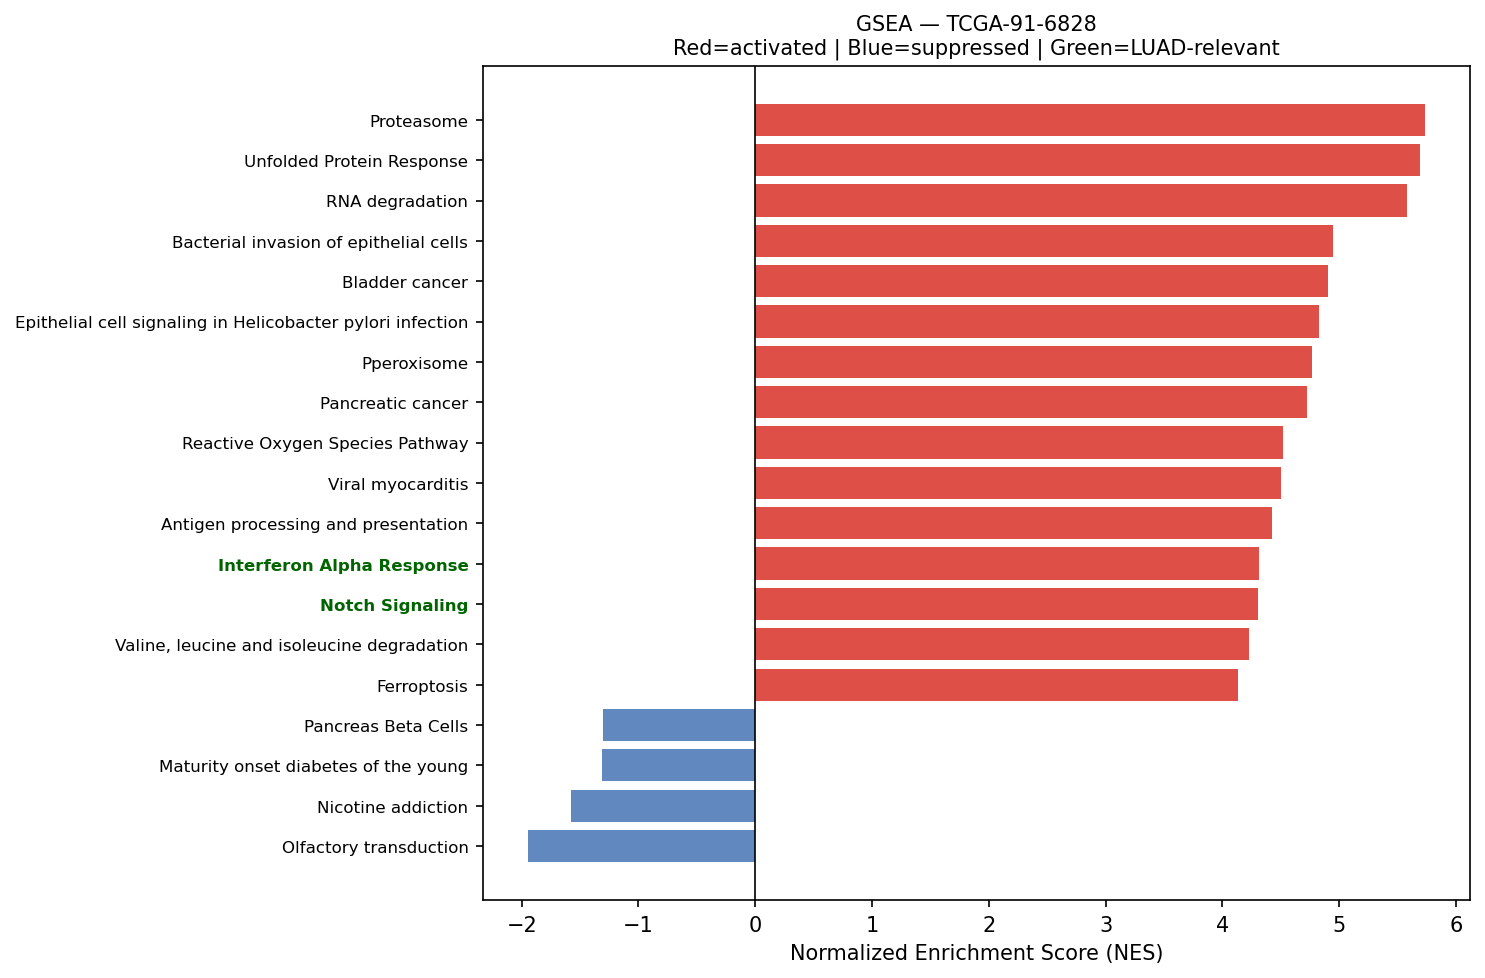

Values plotted in this chart, from the file beside it:
Name	Term	ES	NES	NOM p-val	FDR q-val	FWER p-val	Tag %	Gene %	Lead_genes	gene_set_db	luad_relevant
prerank	Proteasome	0.765	5.738	0.0	0.0	0.0	37/46	13.32%	PSME1;PSMA7;PSMB4;PSMB3;PSMB7;PSMD2;PSMB…	KEGG_2021_Human	False
prerank	Unfolded Protein Response	0.7597	5.693	0.0	0.0	0.0	102/112	20.45%	CALR;EEF2;HSP90B1;HSPA5;XBP1;YWHAZ;RPS14…	MSigDB_Hallmark_2020	False
prerank	RNA degradation	0.6484	5.58	0.0	0.0	0.0	62/76	20.47%	PABPC1;ENO1;BTG2;HSPD1;BTG1;TOB1;HSPA9;X…	KEGG_2021_Human	False
prerank	Bacterial invasion of epithelial cells	0.6528	4.948	0.0	0.0	0.0	54/77	17.51%	ACTG1;ACTB;RHOA;FN1;ACTR2;RAC1;CDH1;CTNN…	KEGG_2021_Human	False
prerank	Bladder cancer	0.7527	4.901	0.0	0.0	0.0	31/41	14.28%	CDH1;CDKN1A;THBS1;MMP2;CCND1;TYMP;MAPK1;…	KEGG_2021_Human	False
prerank	Epithelial cell signaling in Helicobacte…	0.6398	4.824	0.0	0.0	0.0	58/70	27.88%	JUN;NFKBIA;RAC1;ATP6V0E1;F11R;CXCL2;ATP6…	KEGG_2021_Human	False
prerank	Pperoxisome	0.6661	4.77	0.0	0.0	0.0	77/103	22.99%	PABPC1;PRDX5;CNBP;DHCR24;PRDX1;CEL;YWHAH…	MSigDB_Hallmark_2020	False
prerank	Pancreatic cancer	0.6755	4.72	0.0	0.0	0.0	64/76	24.73%	RAC1;STAT1;TGFBR2;CDKN1A;GADD45G;STAT3;G…	KEGG_2021_Human	False
prerank	Reactive Oxygen Species Pathway	0.6947	4.52	0.0	0.0	0.0	41/48	22.47%	FTL;TXN;JUNB;NQO1;GPX4;PRDX6;PRDX1;PDLIM…	MSigDB_Hallmark_2020	False
prerank	Viral myocarditis	0.7122	4.502	0.0	0.0	0.0	44/57	19.59%	HLA-DRA;ACTG1;ACTB;HLA-C;HLA-B;HLA-DRB1;…	KEGG_2021_Human	False
prerank	Antigen processing and presentation	0.7183	4.427	0.0	0.0	0.0	39/70	6.94%	HLA-DRA;CD74;HLA-C;HLA-B;HSP90AB1;HLA-DR…	KEGG_2021_Human	False
prerank	Interferon Alpha Response	0.7378	4.315	0.0	0.0	0.0	87/97	22.18%	CD74;HLA-C;B2M;TXNIP;LGALS3BP;IFITM3;PSM…	MSigDB_Hallmark_2020	True
prerank	Notch Signaling	0.703	4.303	0.0	0.0	0.0	30/32	28.14%	APH1A;CCND1;HES1;LFNG;FBXW11;NOTCH3;CUL1…	MSigDB_Hallmark_2020	True
prerank	Valine, leucine and isoleucine degradati…	0.7157	4.226	0.0	0.0	0.0	44/48	25.13%	ECHS1;HADHA;HSD17B10;HADHB;ALDH9A1;MCCC2…	KEGG_2021_Human	False
prerank	Ferroptosis	0.6812	4.131	0.0	0.0	0.0	31/41	17.88%	FTL;SAT1;CP;GPX4;CYBB;NCOA4;FTH1;SLC40A1…	KEGG_2021_Human	False
prerank	TGF-beta signaling pathway	0.5675	4.113	0.0	0.0	0.0	64/94	23.68%	ID1;RHOA;ID2;TGFBR2;THBS1;ACVR1B;TGIF2;N…	KEGG_2021_Human	True
prerank	Legionellosis	0.6828	4.1	0.0	0.0	0.0	42/57	18.92%	EEF1A1;HSPA8;ARF1;NFKBIA;CD14;C3;HSPD1;R…	KEGG_2021_Human	False
prerank	Thyroid cancer	0.7358	4.089	0.0	0.0	0.0	28/37	16.07%	CDH1;CTNNB1;NCOA4;CDKN1A;GADD45G;GADD45B…	KEGG_2021_Human	False
prerank	T cell receptor signaling pathway	0.5615	4.025	0.0	0.0	0.0	84/104	28.65%	FOS;RHOA;JUN;NFKBIA;CD4;GRB2;MAPK13;MAPK…	KEGG_2021_Human	False
prerank	Glioma	0.5941	3.899	0.0	0.0	0.0	55/75	22.36%	CALM2;CDKN1A;GADD45G;CALM1;GADD45B;GRB2;…	KEGG_2021_Human	False
prerank	Protein export	0.8335	3.858	0.0	0.0	0.0	18/23	7.03%	HSPA5;SEC61A1;SEC11C;SRP9;SEC61B;SRPRA;S…	KEGG_2021_Human	False
prerank	Cholesterol Homeostasis	0.7111	3.836	0.0	0.0	0.0	63/74	22.33%	ACTG1;S100A11;SCD;LGMN;MAL2;ERRFI1;ANXA5…	MSigDB_Hallmark_2020	False
prerank	RNA polymerase	0.7004	3.833	0.0	0.0	0.0	27/31	25.73%	POLR2A;POLR2K;POLR2L;POLR2C;POLR2B;POLR2…	KEGG_2021_Human	True
prerank	Wnt-beta Catenin Signaling	0.5851	3.804	0.0	0.0	0.0	34/42	31.36%	CTNNB1;NCSTN;NCOR2;MYC;CUL1;RBPJ;KAT2A;T…	MSigDB_Hallmark_2020	True
prerank	VEGF signaling pathway	0.5745	3.77	0.0	0.0	0.0	48/59	25.46%	HSPB1;RAC1;MAPKAPK2;MAPK13;MAPK1;PTK2;RA…	KEGG_2021_Human	False
prerank	Allograft rejection	0.7113	3.767	0.0	0.0	0.0	20/35	12.78%	HLA-DRA;HLA-C;HLA-B;HLA-DRB1;HLA-A;HLA-E…	KEGG_2021_Human	False
prerank	Vibrio cholerae infection	0.6578	3.757	0.0	0.0	0.0	35/50	17.98%	ACTG1;ACTB;GNAS;ARF1;PDIA4;SEC61A1;ATP6V…	KEGG_2021_Human	False
prerank	Inflammatory bowel disease	0.5452	3.755	0.0	0.0	0.0	47/63	30.96%	HLA-DRA;HLA-DRB1;HLA-DPA1;HLA-DRB5;JUN;H…	KEGG_2021_Human	False
prerank	Gap junction	0.4682	3.735	0.0	0.0	0.0	54/88	22.36%	GNAS;TUBB;TUBB4B;ITPR3;GRB2;GNAI2;TUBA1A…	KEGG_2021_Human	False
prerank	Type I diabetes mellitus	0.6475	3.726	0.0	0.0	0.0	23/41	14.70%	HLA-DRA;HLA-C;HLA-B;HLA-DRB1;HLA-A;HLA-E…	KEGG_2021_Human	False
prerank	N-Glycan biosynthesis	0.6267	3.717	0.0	0.0	0.0	31/50	12.73%	DAD1;GANAB;RPN2;DDOST;RPN1;B4GALT1;STT3B…	KEGG_2021_Human	False
prerank	Adherens junction	0.6611	3.69	0.0	0.0	0.0	64/71	26.47%	ACTG1;ACTB;RHOA;RAC1;CDH1;CTNNB1;ACTN4;T…	KEGG_2021_Human	False
prerank	Vasopressin-regulated water reabsorption	0.656	3.684	0.0	0.0	0.0	33/44	15.16%	GNAS;ARHGDIB;AQP3;RAB5B;CREB3L1;ARHGDIA;…	KEGG_2021_Human	False
prerank	p53 signaling pathway	0.6949	3.62	0.0	0.0	0.0	65/73	27.04%	CDKN1A;GADD45G;SHISA5;THBS1;SERPINE1;GAD…	KEGG_2021_Human	True
prerank	Graft-versus-host disease	0.6621	3.616	0.0	0.0	0.0	19/38	12.78%	HLA-DRA;HLA-C;HLA-B;HLA-DRB1;HLA-A;HLA-E…	KEGG_2021_Human	False
prerank	SNARE interactions in vesicular transpor…	0.7037	3.579	0.0	0.0	0.0	31/33	27.67%	VAMP8;VAMP5;VAMP3;STX16;VAMP7;STX5;STX3;…	KEGG_2021_Human	False
prerank	Parathyroid hormone synthesis, secretion…	0.5492	3.568	0.0	0.0	0.0	68/105	20.81%	SLC34A2;FOS;EGR1;GNAS;RHOA;JUND;ATF4;CDK…	KEGG_2021_Human	False
prerank	Notch signaling pathway	0.6484	3.565	0.0	0.0	0.0	49/59	23.48%	APH1A;NCSTN;DTX3L;HES1;LFNG;SNW1;HDAC1;N…	KEGG_2021_Human	True
prerank	Nucleotide excision repair	0.6198	3.559	0.0	0.0	0.0	38/46	26.99%	RAD23B;PCNA;RAD23A;DDB1;POLE3;RPA2;RPA1;…	KEGG_2021_Human	False
prerank	Base excision repair	0.6991	3.478	0.0	0.0	0.0	27/33	22.53%	APEX1;PCNA;HMGB1;POLE3;PARP4;PARP1;UNG;P…	KEGG_2021_Human	False
prerank	Amino sugar and nucleotide sugar metabol…	0.6743	3.471	0.0	0.0	0.0	44/48	28.60%	UGDH;CYB5R3;GFUS;HEXB;HK1;GFPT1;UAP1;UGP…	KEGG_2021_Human	False
prerank	Propanoate metabolism	0.6866	3.46	0.0	0.0	0.0	27/34	22.50%	LDHA;ECHS1;HADHA;SUCLG2;ACSS2;SUCLG1;MMU…	KEGG_2021_Human	False
prerank	DNA replication	0.6501	3.446	0.0	0.0	0.0	33/36	30.04%	PCNA;MCM3;MCM7;POLE3;MCM4;RPA2;RPA1;POLD…	KEGG_2021_Human	False
prerank	Various types of N-glycan biosynthesis	0.5826	3.415	0.0	0.0	0.0	25/39	16.70%	DAD1;RPN2;DDOST;RPN1;B4GALT1;STT3B;MAN1A…	KEGG_2021_Human	False
prerank	Terpenoid backbone biosynthesis	0.7074	3.403	0.0	0.0	0.0	21/22	26.31%	PMVK;PCYOX1;FNTA;ICMT;IDI1;HMGCR;ZMPSTE2…	KEGG_2021_Human	False
prerank	Fc epsilon RI signaling pathway	0.5531	3.4	0.0	0.0	0.0	44/67	18.53%	RAC1;FCER1G;GRB2;ALOX5AP;MAPK13;MAPK1;LY…	KEGG_2021_Human	False
prerank	Adipocytokine signaling pathway	0.5161	3.399	0.0	0.0	0.0	43/69	20.48%	SOCS3;NFKBIA;STAT3;ADIPOR1;ACSL1;PRKAA1;…	KEGG_2021_Human	False
prerank	Steroid biosynthesis	0.7128	3.385	0.0	0.0	0.0	17/20	22.33%	DHCR24;CEL;SQLE;FDFT1;LIPA;CYP24A1;LBR;M…	KEGG_2021_Human	False
prerank	Citrate cycle (TCA cycle)	0.6799	3.341	0.0	0.0	0.0	22/30	12.22%	ACLY;SUCLG2;MDH2;IDH2;DLST;SDHC;IDH1;OGD…	KEGG_2021_Human	False
prerank	Pyrimidine metabolism	0.5391	3.334	0.0	0.0	0.0	44/56	28.43%	CMPK1;DCTD;CANT1;NT5E;TYMP;RRM2B;ENTPD4;…	KEGG_2021_Human	False
prerank	Estrogen signaling pathway	0.4348	3.329	0.0	0.0	0.0	75/137	17.33%	HSP90AB1;HSP90AA1;FOS;HSP90B1;HSPA8;GNAS…	KEGG_2021_Human	False
prerank	Fructose and mannose metabolism	0.6416	3.289	0.0	0.0	0.0	26/33	27.96%	TPI1;FBP1;GFUS;HK1;PFKP;PFKL;PFKFB3;HK2;…	KEGG_2021_Human	False
prerank	Fatty acid degradation	0.5742	3.279	0.0	0.0	0.0	27/43	16.83%	ECHS1;ACSL1;HADHA;ACADVL;HADHB;ACSL5;ADH…	KEGG_2021_Human	False
prerank	Long-term potentiation	0.4557	3.242	0.0	0.0	0.0	36/67	17.98%	ATF4;CALM2;PPP1CB;CALM1;ITPR3;PPP1CA;CAL…	KEGG_2021_Human	False
prerank	Apical Surface	0.5653	3.227	0.0	0.0	0.0	31/44	29.28%	HSPB1;APP;B4GALT1;FLOT2;LYN;NCOA6;ATP8B1…	MSigDB_Hallmark_2020	False
prerank	Intestinal immune network for IgA produc…	0.5493	3.226	0.0	0.0	0.0	23/45	18.16%	HLA-DRA;PIGR;HLA-DRB1;HLA-DPA1;HLA-DRB5;…	KEGG_2021_Human	True
prerank	Myc Targets V2	0.7337	3.225	0.0	0.0	0.0	51/57	22.18%	HSPD1;NPM1;TMEM97;GNL3;NOLC1;CBX3;CDK4;M…	MSigDB_Hallmark_2020	True
prerank	Fatty acid elongation	0.6741	3.182	0.0	0.0	0.0	23/27	29.79%	PPT1;ECHS1;ELOVL5;HADHA;HADHB;ELOVL1;HAC…	KEGG_2021_Human	False
prerank	Tryptophan metabolism	0.5045	3.168	0.0	0.0	0.0	25/42	17.73%	ECHS1;HADHA;DLST;CAT;ALDH9A1;MAOA;DDC;AO…	KEGG_2021_Human	False
prerank	Homologous recombination	0.5966	3.137	0.0	0.0	0.0	36/41	34.24%	NBN;RPA2;RPA1;POLD2;TOPBP1;BRCC3;BABAM2;…	KEGG_2021_Human	False
... 84 more rows
